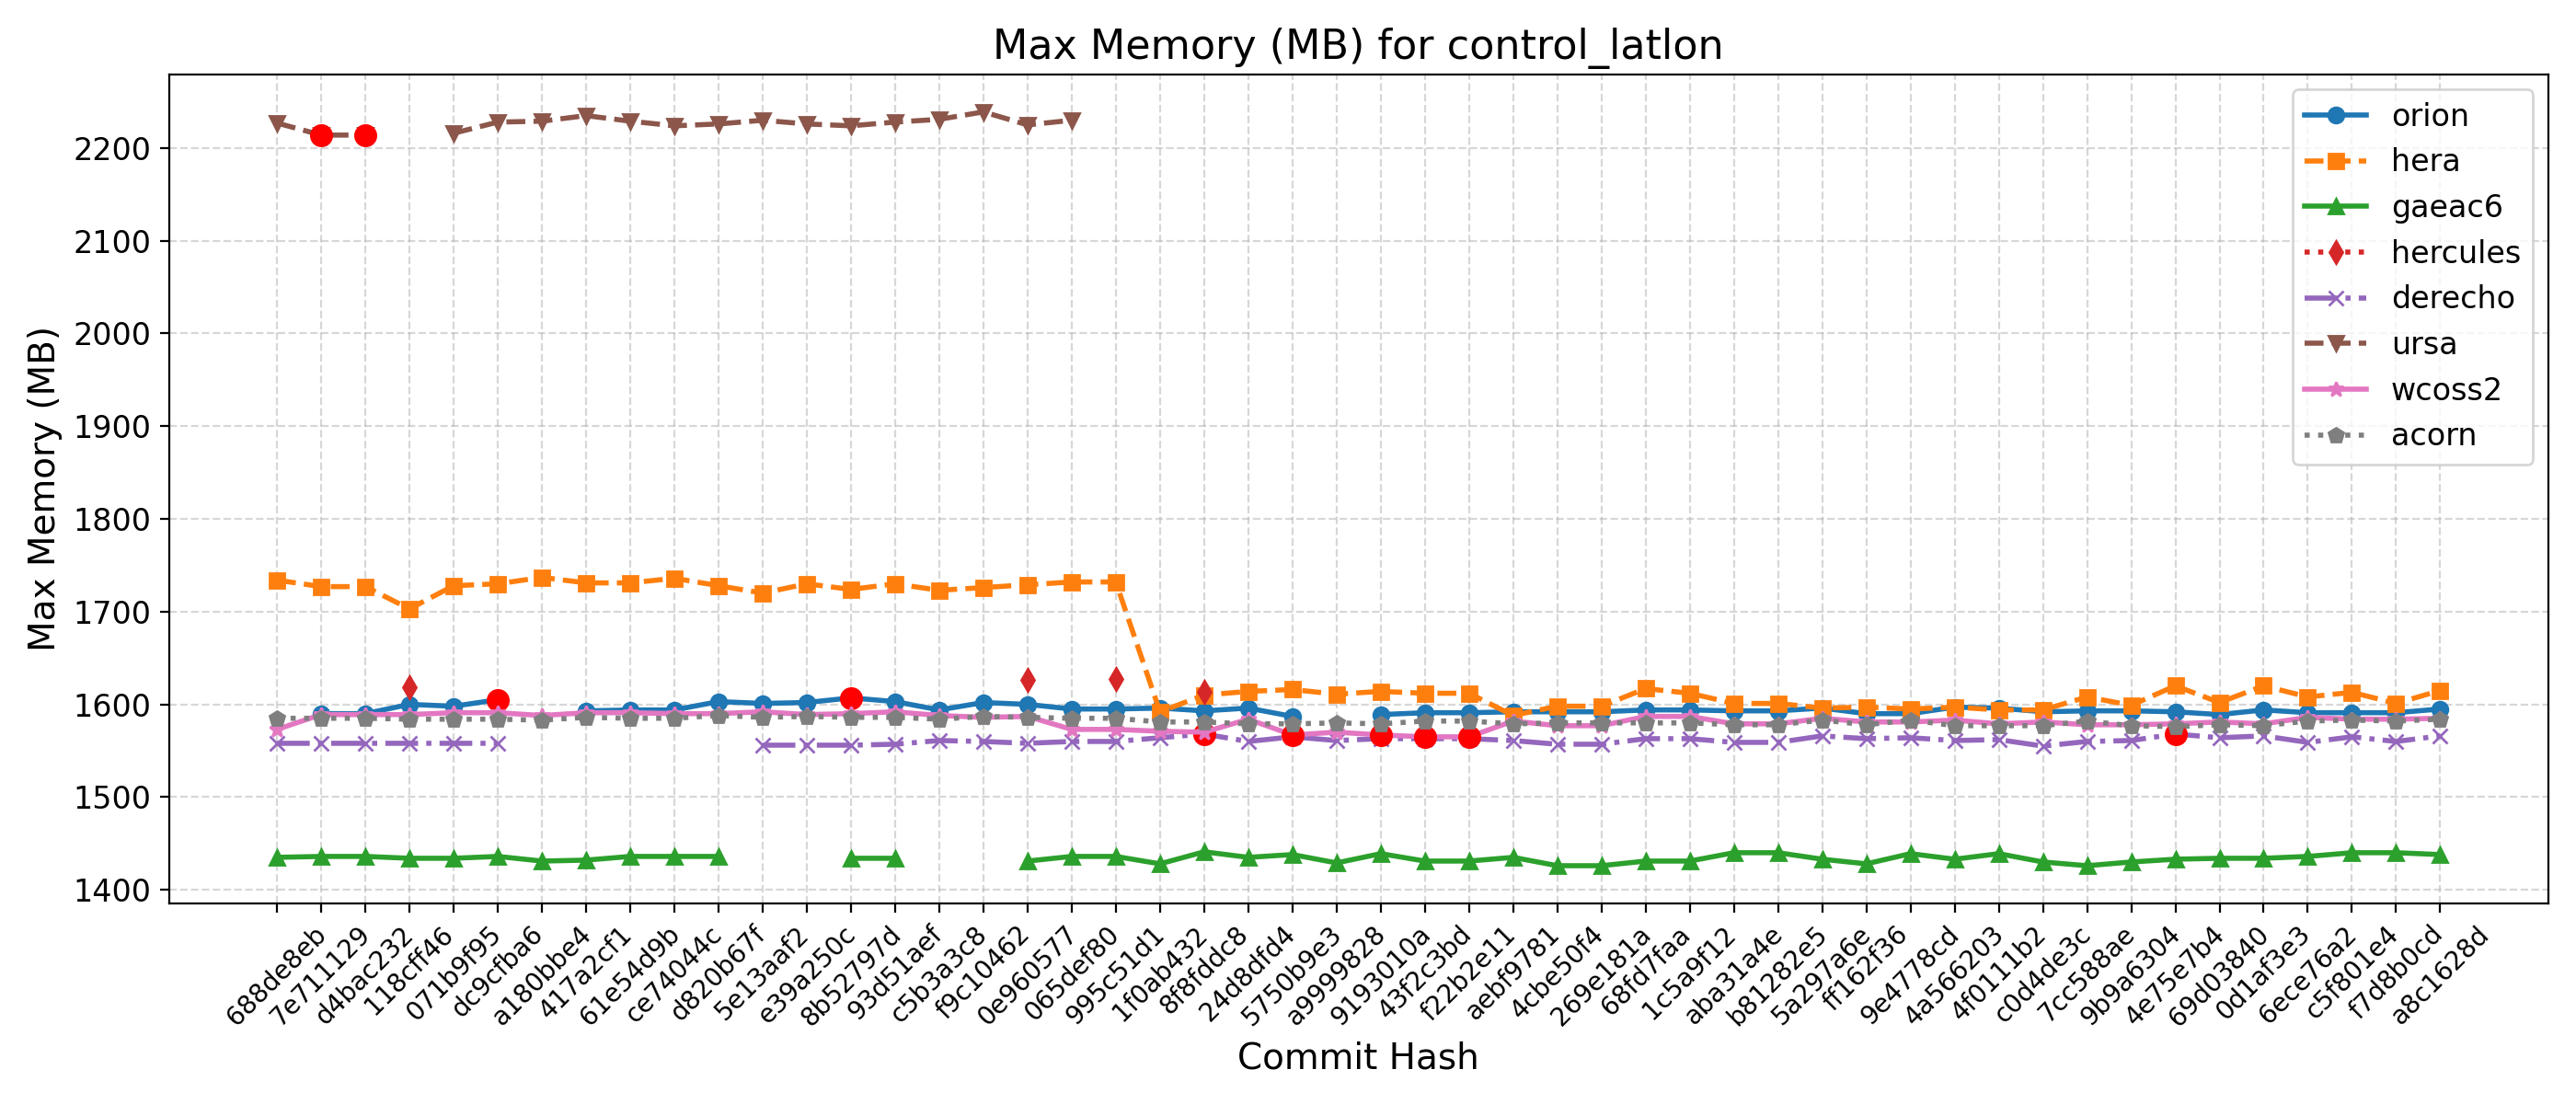

The table this chart was drawn from, first rows:
Hash, Date, Message, orion, hera, gaeac6, hercules, derecho, ursa, wcoss2, acorn
688de8eb, 2025-09-04, Fix default cdmbgwd settings (#2788), , 1734, 1435, , 1558, 2227, 1573, 1585
7e711129, 2025-09-02, Use container with spack stack 1.9.2 (#2…, 1590, 1727, 1436, , 1558, 2214, 1589, 1585
d4bac232, 2025-08-29, MPAS dycore + Atmosphere Generalization …, 1590, 1727, 1436, , 1558, 2214, 1589, 1585
118cff46, 2025-08-25, Add FV3 grid mask for regional domains t…, 1600, 1703, 1434, 1618, 1558, , 1589, 1584
071b9f95, 2025-08-22, Fix Restart IAU and Ultra-Low Reproducib…, 1598, 1728, 1434, , 1558, 2216, 1591, 1584
dc9cfba6, 2025-08-19, Update CICE through 2025-07 and switch t…, 1605, 1730, 1436, , 1558, 2228, 1591, 1584
a180bbe4, 2025-08-15, FV3: Fix Prate_avg and UPP call freq + F…, , 1737, 1431, , , 2229, 1588, 1583
417a2cf1, 2025-08-13, Fix conus13km tests restart and decompos…, 1593, 1731, 1432, , , 2235, 1591, 1586
61e54d9b, 2025-08-11, Add two-way ocean-wave coupling feature …, 1594, 1731, 1436, , , 2229, 1591, 1585
ce74044c, 2025-08-06, Create a user-friendly "process model" t…, 1594, 1736, 1436, , , 2224, 1590, 1585
d820b67f, 2025-08-01, Update GOCART to v2.4.3 (#2819), 1603, 1728, 1436, , , 2226, 1590, 1588
5e13aaf2, 2025-07-29, Update DATM meshes and switch to bilinea…, 1601, 1720, , , 1556, 2230, 1592, 1586
e39a250c, 2025-07-24, Update FV3 hash to include UPP ss192/Urs…, 1602, 1730, , , 1556, 2226, 1589, 1587
8b52797d, 2025-07-21, Combination of 2684,2707,2771 (MERRA2 3-…, 1607, 1724, 1434, , 1556, 2224, 1590, 1586
93d51aef, 2025-07-17, Exporting Canopy Variables from AQM to F…, 1603, 1730, 1434, , 1557, 2228, 1592, 1586
c5b3a3c8, 2025-07-14, GFDLMP-v3 and TEMPO MP microphysics (#25…, 1594, 1723, , , 1561, 2231, 1588, 1584
f9c10462, 2025-07-11, Combination of several CCPP-physics PRs …, 1602, 1726, , , 1560, 2239, 1586, 1587
0e960577, 2025-07-09, Combination #2777 (maintask writes CMEPS…, 1600, 1729, 1431, 1626, 1558, 2225, 1587, 1586
065def80, 2025-07-07, Port UFS-WM to Ursa (#2471), 1595, 1732, 1436, , 1560, 2230, 1573, 1585
995c51d1, 2025-07-03, Upgrade UFS-WM to spack-stack/1.9.2 (#26…, 1595, 1732, 1436, 1627, 1560, , 1573, 1585
1f0ab432, 2025-07-01, Reduce WW3 memory use (#2624), 1596, 1592, 1428, , 1564, , 1571, 1581
8f8fddc8, 2025-06-30, Bring in scale-aware 3DTKE related chang…, 1593, 1610, 1441, 1614, 1568, , 1570, 1581
24d8dfd4, 2025-06-26, Slight modification in orographic gravit…, 1596, 1614, 1435, , 1560, , 1584, 1579
5750b9e3, 2025-06-20, gcycle update (#2747), 1587, 1616, 1438, , 1565, , 1567, 1579
a9999828, 2025-06-12, Add a new parameter in dycore to control…, , 1611, 1429, , 1561, , 1570, 1580
9193010a, 2025-06-06, In Noah-MP, set zero for canopy liquid a…, 1589, 1614, 1439, , 1563, , 1567, 1579
43f2c3bd, 2025-06-04, Urgent Documentation Update for HSD Capa…, 1591, 1612, 1431, , 1563, , 1565, 1582
f22b2e11, 2025-06-02, Bug fix for surface roughness calculatio…, 1591, 1612, 1431, , 1563, , 1565, 1582
aebf9781, 2025-05-27, Fix bug to improve wave initialization b…, 1592, 1588, 1435, , 1561, , 1582, 1579
4cbe50f4, 2025-05-23, Add idealized, regional tropical cyclone…, 1592, 1598, 1426, , 1557, , 1577, 1580
269e181a, 2025-05-23, Add GFSv17 IAU restart tests without wav…, 1592, 1598, 1426, , 1557, , 1577, 1580
68fd7faa, 2025-05-15, Enable Hera, Hercules Gnu tests: cpld_de…, 1594, 1617, 1431, , 1563, , 1587, 1580
1c5a9f12, 2025-05-09, Add "ultra low" coupled configurations t…, 1594, 1612, 1431, , 1563, , 1587, 1580
aba31a4e, 2025-05-06, Resolve miscellaneous WM issues and upda…, 1593, 1601, 1440, , 1559, , 1579, 1578
b81282e5, 2025-05-05, Switch to vector remapping and bilinear …, 1593, 1601, 1440, , 1559, , 1579, 1578
5a297a6e, 2025-05-02, improve coupled model startup cost for w…, 1596, 1596, 1433, , 1566, , 1585, 1583
ff162f36, 2025-05-01, NSSL MP scheme updates + Stochastic Phys…, 1590, 1597, 1428, , 1563, , 1581, 1578
9e4778cd, 2025-04-25, Loosen restriction on optional arguments…, 1590, 1595, 1439, , 1564, , 1581, 1583
4a566203, 2025-04-23, CMake Atmosphere Dycore Generalization +…, 1597, 1597, 1433, , 1561, , 1583, 1577
4f0111b2, 2025-04-21, Add CMEPS log file at restart write; IAU…, 1596, 1594, 1439, , 1562, , 1579, 1577
c0d4de3c, 2025-04-18, Update mom6 to its main repository 20250…, 1592, 1594, 1430, , 1555, , 1581, 1577
7cc588ae, 2025-04-16, Add PIO configuration variables for CMEP…, 1593, 1608, 1426, , 1560, , 1578, 1582
9b9a6304, 2025-04-11, Memcheck fixes (#2655), 1593, 1599, 1430, , 1561, , 1578, 1577
4e75e7b4, 2025-04-10, Update upp submodule to the latest UPP (…, 1592, 1620, 1433, , 1568, , 1579, 1576
69d03840, 2025-04-07, Use ESMF Redist instead of Remap for FV3…, 1589, 1602, 1434, , 1564, , 1581, 1578
0d1af3e3, 2025-04-02, Convert GFS DDTs from blocked data struc…, 1594, 1620, 1434, , 1566, , 1579, 1577
6ece76a2, 2025-03-28, Update WW3  by merging develop  as of 20…, 1591, 1608, 1436, , 1559, , 1586, 1582
c5f801e4, 2025-03-27, Sync CDEPS and CMEPS to ESCOMP (#2664), 1591, 1613, 1440, , 1565, , 1584, 1583
f7d8b0cd, 2025-03-26, Add support for FV3 native grid (cubed s…, 1591, 1601, 1440, , 1560, , 1584, 1582
a8c1628d, 2025-03-24, Introduce prognostic updraft velocity to…, 1595, 1615, 1438, , 1566, , 1585, 1584
